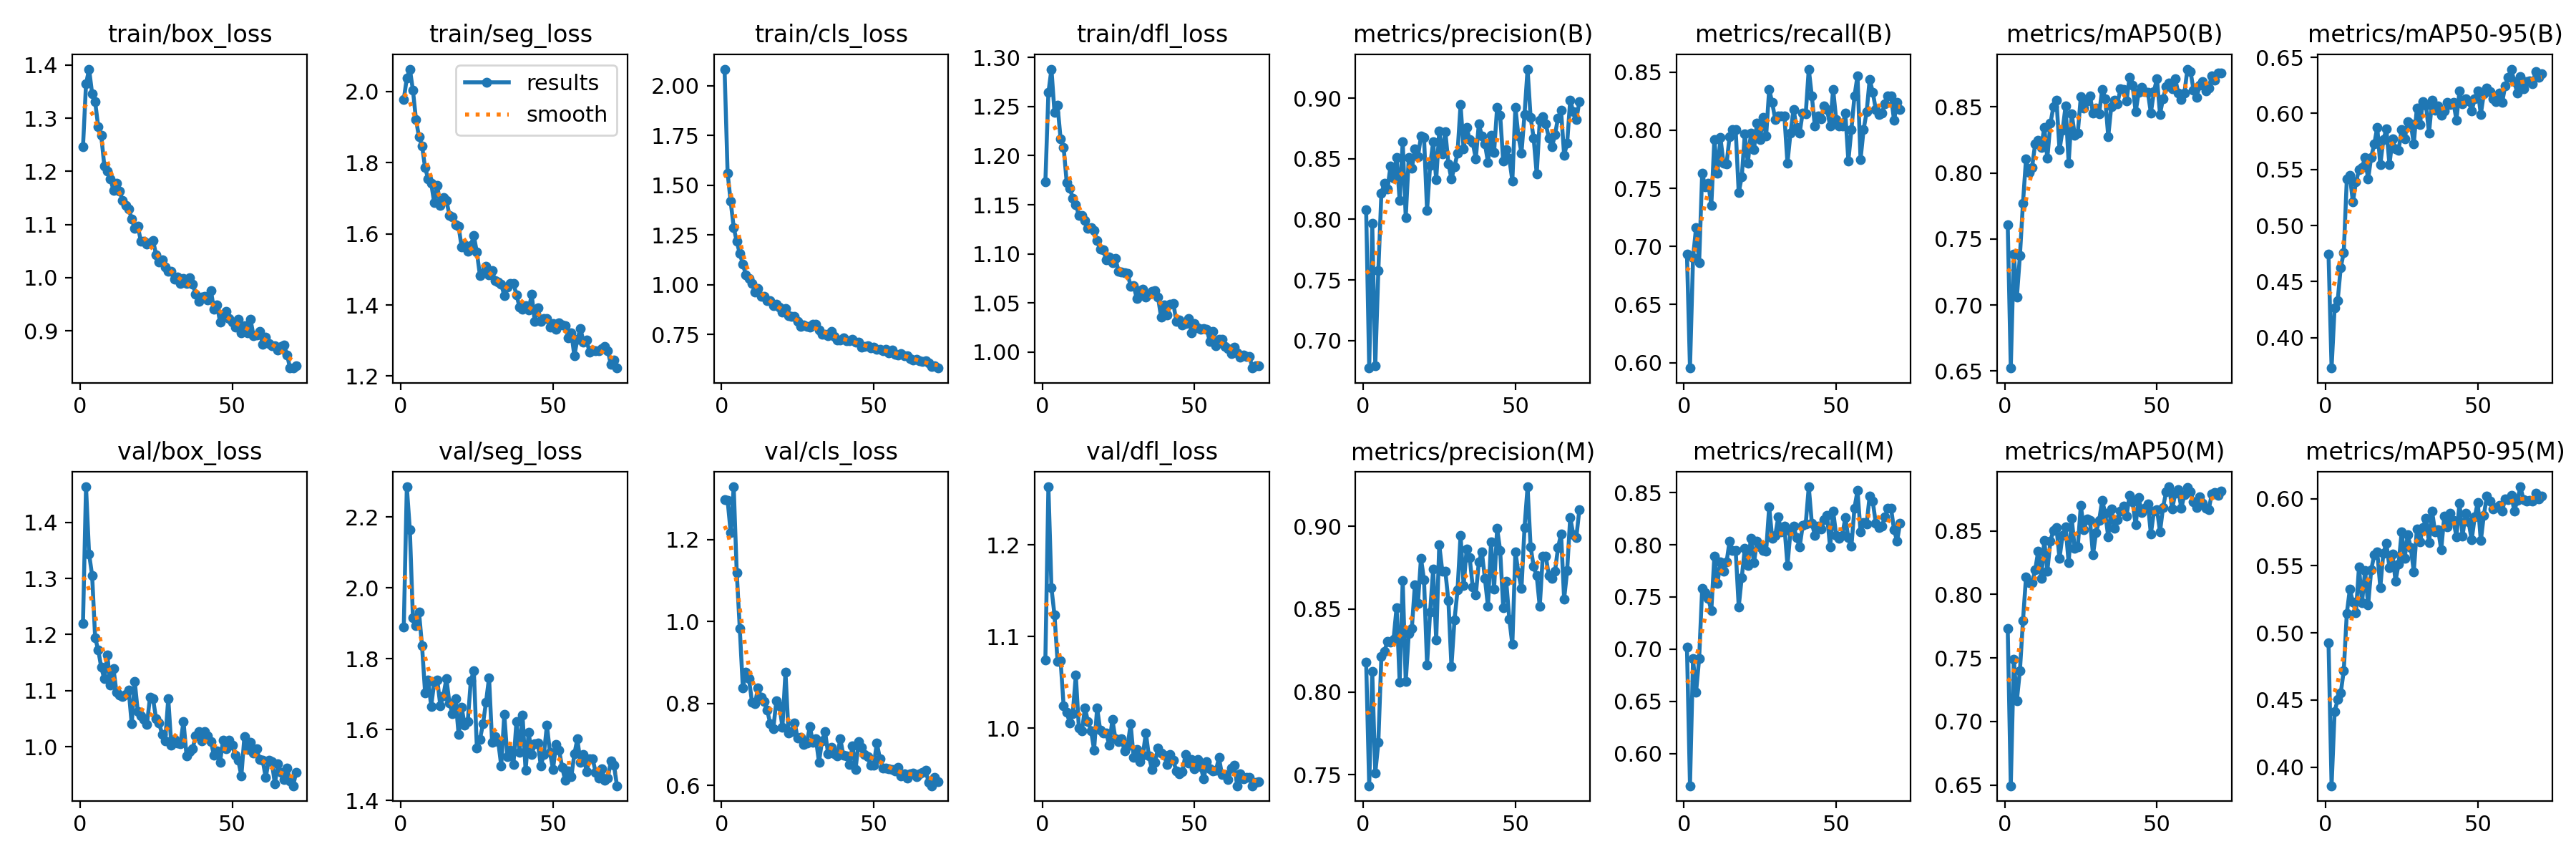

The data file committed next to this chart (first rows):
epoch, time, train/box_loss, train/seg_loss, train/cls_loss, train/dfl_loss, metrics/precision(B), metrics/recall(B), metrics/mAP50(B), metrics/mAP50-95(B), metrics/precision(M), metrics/recall(M), metrics/mAP50(M), metrics/mAP50-95(M), val/box_loss, val/seg_loss, val/cls_loss, val/dfl_loss, lr/pg0, lr/pg1, lr/pg2
1, 18.75, 1.246, 1.978, 2.083, 1.173, 0.808, 0.6936, 0.7608, 0.4742, 0.8181, 0.7023, 0.7732, 0.4925, 1.22, 1.89, 1.296, 1.074, 0.0006643, 0.0006643, 0.0006643
2, 32.78, 1.364, 2.038, 1.561, 1.264, 0.6772, 0.5954, 0.6523, 0.3729, 0.7434, 0.5693, 0.6495, 0.3861, 1.464, 2.286, 1.295, 1.264, 0.001318, 0.001318, 0.001318
3, 46.71, 1.392, 2.063, 1.419, 1.288, 0.7966, 0.6903, 0.7386, 0.4268, 0.8125, 0.6907, 0.749, 0.4413, 1.344, 2.164, 1.218, 1.153, 0.001958, 0.001958, 0.001958
4, 60.35, 1.346, 2.004, 1.288, 1.244, 0.6793, 0.7164, 0.7058, 0.4329, 0.751, 0.659, 0.7166, 0.4502, 1.306, 1.916, 1.329, 1.123, 0.001941, 0.001941, 0.001941
5, 74.29, 1.33, 1.922, 1.217, 1.251, 0.7575, 0.6861, 0.7374, 0.4623, 0.7695, 0.6907, 0.7401, 0.455, 1.194, 1.894, 1.119, 1.073, 0.001921, 0.001921, 0.001921
6, 88.36, 1.284, 1.872, 1.156, 1.217, 0.8214, 0.763, 0.7771, 0.476, 0.8215, 0.758, 0.7793, 0.4718, 1.173, 1.932, 0.9819, 1.074, 0.001901, 0.001901, 0.001901
7, 102.4, 1.267, 1.848, 1.104, 1.208, 0.8299, 0.7514, 0.8105, 0.5413, 0.8246, 0.7543, 0.8136, 0.5145, 1.141, 1.837, 0.8382, 1.025, 0.001881, 0.001881, 0.001881
8, 116.6, 1.21, 1.786, 1.049, 1.173, 0.8253, 0.7543, 0.8, 0.5445, 0.8304, 0.7486, 0.8095, 0.5325, 1.122, 1.704, 0.8762, 1.017, 0.001861, 0.001861, 0.001861
9, 130.7, 1.201, 1.755, 1.03, 1.167, 0.844, 0.7351, 0.8043, 0.521, 0.8302, 0.737, 0.8095, 0.5229, 1.163, 1.74, 0.8606, 1.006, 0.001842, 0.001842, 0.001842
10, 144.6, 1.186, 1.742, 1.006, 1.157, 0.8341, 0.7919, 0.822, 0.5387, 0.8319, 0.789, 0.8192, 0.5152, 1.109, 1.666, 0.8034, 1.016, 0.001822, 0.001822, 0.001822
11, 158.5, 1.164, 1.687, 0.963, 1.15, 0.851, 0.763, 0.8249, 0.5495, 0.851, 0.763, 0.834, 0.5492, 1.14, 1.734, 0.7999, 1.058, 0.001802, 0.001802, 0.001802
12, 172.6, 1.178, 1.735, 0.9804, 1.139, 0.8158, 0.7935, 0.8192, 0.552, 0.8061, 0.7832, 0.8129, 0.5227, 1.097, 1.741, 0.8377, 1.001, 0.001782, 0.001782, 0.001782
13, 187, 1.163, 1.679, 0.9417, 1.139, 0.8642, 0.7717, 0.8345, 0.5607, 0.8674, 0.7746, 0.8425, 0.5464, 1.092, 1.668, 0.8146, 0.9968, 0.001762, 0.001762, 0.001762
14, 201.3, 1.145, 1.703, 0.9412, 1.134, 0.8016, 0.7707, 0.811, 0.5413, 0.8062, 0.7832, 0.8183, 0.5207, 1.089, 1.697, 0.8046, 1.022, 0.001743, 0.001743, 0.001743
15, 215.4, 1.136, 1.694, 0.921, 1.126, 0.8514, 0.7947, 0.8374, 0.561, 0.8354, 0.8035, 0.8419, 0.5467, 1.094, 1.744, 0.7831, 1.007, 0.001723, 0.001723, 0.001723
16, 229.6, 1.129, 1.652, 0.9203, 1.127, 0.842, 0.8009, 0.85, 0.5725, 0.8384, 0.7945, 0.8507, 0.5581, 1.101, 1.674, 0.7505, 0.9974, 0.001703, 0.001703, 0.001703
17, 243.7, 1.11, 1.647, 0.8949, 1.124, 0.8582, 0.8006, 0.8552, 0.5876, 0.8647, 0.7948, 0.8525, 0.5604, 1.041, 1.645, 0.7375, 0.9763, 0.001683, 0.001683, 0.001683
18, 257.9, 1.093, 1.625, 0.9038, 1.113, 0.8516, 0.7462, 0.8176, 0.554, 0.8535, 0.7406, 0.8284, 0.5339, 1.116, 1.687, 0.8067, 1.022, 0.001663, 0.001663, 0.001663
19, 272.1, 1.097, 1.621, 0.8861, 1.105, 0.8686, 0.7601, 0.8322, 0.5766, 0.8807, 0.7688, 0.8466, 0.5595, 1.063, 1.587, 0.7949, 0.9979, 0.001644, 0.001644, 0.001644
20, 286.4, 1.069, 1.562, 0.8625, 1.104, 0.8678, 0.7966, 0.8507, 0.5859, 0.8678, 0.7966, 0.853, 0.5669, 1.055, 1.663, 0.7421, 0.9948, 0.001624, 0.001624, 0.001624
21, 300.6, 1.068, 1.569, 0.8821, 1.094, 0.8073, 0.7717, 0.8075, 0.5543, 0.8164, 0.7803, 0.825, 0.5485, 1.048, 1.613, 0.8769, 0.9944, 0.001604, 0.001604, 0.001604
22, 314.8, 1.064, 1.551, 0.8448, 1.097, 0.8445, 0.7977, 0.8447, 0.577, 0.8483, 0.8064, 0.8601, 0.5588, 1.04, 1.622, 0.7278, 0.9818, 0.001584, 0.001584, 0.001584
23, 329, 1.065, 1.568, 0.8404, 1.091, 0.8638, 0.7832, 0.8287, 0.5682, 0.8741, 0.7826, 0.8362, 0.5386, 1.089, 1.737, 0.7303, 1.009, 0.001564, 0.001564, 0.001564
24, 343.2, 1.07, 1.595, 0.8407, 1.096, 0.8329, 0.8064, 0.8303, 0.5671, 0.8314, 0.8035, 0.8375, 0.5512, 1.085, 1.767, 0.7529, 0.9886, 0.001545, 0.001545, 0.001545
25, 357.3, 1.044, 1.549, 0.8157, 1.083, 0.8728, 0.7919, 0.8577, 0.5857, 0.8888, 0.7977, 0.8702, 0.5751, 1.05, 1.548, 0.7148, 0.985, 0.001525, 0.001525, 0.001525
26, 371.4, 1.03, 1.483, 0.7897, 1.081, 0.854, 0.8112, 0.8492, 0.5772, 0.8731, 0.7948, 0.8508, 0.5555, 1.042, 1.572, 0.7165, 0.9882, 0.001505, 0.001505, 0.001505
27, 385.5, 1.033, 1.491, 0.7962, 1.081, 0.8726, 0.7948, 0.8543, 0.5923, 0.8728, 0.7936, 0.8595, 0.5734, 1.022, 1.616, 0.699, 0.9752, 0.001485, 0.001485, 0.001485
28, 399.8, 1.021, 1.509, 0.7908, 1.08, 0.846, 0.8353, 0.8581, 0.5905, 0.8551, 0.8361, 0.8583, 0.5635, 1.011, 1.677, 0.7033, 0.9807, 0.001465, 0.001465, 0.001465
29, 413.9, 1.012, 1.485, 0.7873, 1.067, 0.8333, 0.8237, 0.8455, 0.5728, 0.8155, 0.8064, 0.8313, 0.5455, 1.086, 1.747, 0.7439, 1.005, 0.001446, 0.001446, 0.001446
30, 428.2, 1.012, 1.497, 0.8025, 1.067, 0.8433, 0.8091, 0.8493, 0.6049, 0.8433, 0.8091, 0.8489, 0.5773, 1.002, 1.565, 0.7044, 0.9679, 0.001426, 0.001426, 0.001426
31, 442.4, 0.9977, 1.468, 0.8013, 1.055, 0.8547, 0.8121, 0.8445, 0.5903, 0.8615, 0.8267, 0.858, 0.5676, 1.013, 1.581, 0.713, 0.9765, 0.001406, 0.001406, 0.001406
32, 456.6, 1.001, 1.465, 0.7719, 1.062, 0.8946, 0.8121, 0.8632, 0.6102, 0.8946, 0.8121, 0.8741, 0.5785, 1.007, 1.567, 0.6564, 0.9634, 0.001386, 0.001386, 0.001386
33, 470.8, 0.9895, 1.459, 0.7515, 1.064, 0.858, 0.8121, 0.8563, 0.607, 0.8644, 0.8179, 0.8642, 0.5855, 1.006, 1.498, 0.7086, 0.9703, 0.001366, 0.001366, 0.001366
34, 485, 0.9984, 1.426, 0.7525, 1.056, 0.8757, 0.7717, 0.8274, 0.5825, 0.8862, 0.7803, 0.8453, 0.5672, 1.045, 1.643, 0.731, 0.995, 0.001347, 0.001347, 0.001347
35, 499.2, 0.9889, 1.45, 0.7449, 1.059, 0.8658, 0.7977, 0.8504, 0.6116, 0.881, 0.8129, 0.8674, 0.5906, 0.9842, 1.524, 0.6769, 0.9694, 0.001327, 0.001327, 0.001327
36, 513.6, 1, 1.461, 0.7642, 1.062, 0.8633, 0.8179, 0.8552, 0.6027, 0.8633, 0.8179, 0.8521, 0.5751, 0.9911, 1.541, 0.693, 0.9551, 0.001307, 0.001307, 0.001307
37, 528.1, 0.9881, 1.46, 0.7419, 1.062, 0.85, 0.8027, 0.8521, 0.6069, 0.8585, 0.8068, 0.8591, 0.5767, 0.9963, 1.501, 0.6768, 0.9628, 0.001287, 0.001287, 0.001287
38, 542.3, 0.9695, 1.429, 0.7237, 1.056, 0.8789, 0.7977, 0.8637, 0.5984, 0.8786, 0.7977, 0.8655, 0.5619, 1.019, 1.624, 0.6721, 0.9787, 0.001267, 0.001267, 0.001267
39, 556.7, 0.9553, 1.394, 0.7231, 1.035, 0.8688, 0.815, 0.8629, 0.6019, 0.8844, 0.8182, 0.8694, 0.5868, 1.027, 1.536, 0.714, 0.9729, 0.001248, 0.001248, 0.001248
40, 571.1, 0.9629, 1.388, 0.733, 1.048, 0.8622, 0.8141, 0.8544, 0.6095, 0.8684, 0.8198, 0.8615, 0.5789, 1.01, 1.641, 0.6727, 0.9705, 0.001228, 0.001228, 0.001228
41, 585.3, 0.9645, 1.399, 0.7194, 1.038, 0.8472, 0.8526, 0.8723, 0.6078, 0.8515, 0.8555, 0.8781, 0.5892, 1.027, 1.485, 0.672, 0.9607, 0.001208, 0.001208, 0.001208
42, 599.6, 0.9576, 1.385, 0.7201, 1.049, 0.8695, 0.8295, 0.8661, 0.6098, 0.8908, 0.8208, 0.8727, 0.5839, 1.02, 1.593, 0.6505, 0.9715, 0.001188, 0.001188, 0.001188
43, 613.9, 0.976, 1.43, 0.726, 1.05, 0.8554, 0.8035, 0.8462, 0.5941, 0.862, 0.8093, 0.8547, 0.5716, 1.009, 1.53, 0.6963, 0.9651, 0.001168, 0.001168, 0.001168
44, 628.2, 0.9403, 1.354, 0.7132, 1.032, 0.8925, 0.8121, 0.8609, 0.6201, 0.8989, 0.8179, 0.8763, 0.5967, 0.9845, 1.559, 0.638, 0.9532, 0.001149, 0.001149, 0.001149
45, 642.6, 0.9486, 1.393, 0.7103, 1.033, 0.8861, 0.8096, 0.865, 0.6085, 0.8854, 0.815, 0.8643, 0.5722, 0.9931, 1.563, 0.7059, 0.9499, 0.001129, 0.001129, 0.001129
46, 656.9, 0.917, 1.354, 0.6878, 1.028, 0.848, 0.8208, 0.8614, 0.6133, 0.851, 0.8237, 0.868, 0.5889, 0.9721, 1.498, 0.692, 0.9527, 0.001109, 0.001109, 0.001109
47, 671.2, 0.9277, 1.361, 0.6886, 1.029, 0.8578, 0.8179, 0.861, 0.6109, 0.8669, 0.8282, 0.8715, 0.5826, 1.012, 1.53, 0.6745, 0.971, 0.001089, 0.001089, 0.001089
48, 685.4, 0.9361, 1.362, 0.6924, 1.034, 0.8502, 0.8038, 0.8453, 0.6021, 0.844, 0.7977, 0.8477, 0.5693, 0.9965, 1.613, 0.6702, 0.9623, 0.001069, 0.001069, 0.001069
49, 699.7, 0.9232, 1.338, 0.6819, 1.02, 0.8319, 0.8353, 0.8617, 0.613, 0.8286, 0.8324, 0.8656, 0.5863, 1.012, 1.536, 0.6482, 0.9658, 0.00105, 0.00105, 0.00105
50, 714.3, 0.9163, 1.348, 0.6873, 1.029, 0.8924, 0.8093, 0.8713, 0.6202, 0.8848, 0.8093, 0.8668, 0.5973, 1.002, 1.488, 0.6495, 0.9558, 0.00103, 0.00103, 0.00103
51, 728.8, 0.9064, 1.332, 0.6753, 1.025, 0.8688, 0.8034, 0.8444, 0.5992, 0.8719, 0.8063, 0.8494, 0.5686, 0.9845, 1.557, 0.7034, 0.9656, 0.00101, 0.00101, 0.00101
52, 743.3, 0.922, 1.351, 0.6742, 1.023, 0.8549, 0.8035, 0.8563, 0.6177, 0.8624, 0.8093, 0.8686, 0.5877, 0.9757, 1.541, 0.6651, 0.9584, 0.0009902, 0.0009902, 0.0009902
53, 757.8, 0.8964, 1.344, 0.6689, 1.024, 0.8867, 0.8145, 0.8651, 0.6228, 0.8993, 0.8258, 0.8806, 0.602, 0.9478, 1.494, 0.6418, 0.9444, 0.0009704, 0.0009704, 0.0009704
54, 772.2, 0.9101, 1.341, 0.6747, 1.023, 0.9241, 0.7737, 0.8678, 0.6195, 0.9239, 0.8067, 0.8848, 0.598, 1.019, 1.457, 0.6414, 0.9636, 0.0009506, 0.0009506, 0.0009506
55, 786.8, 0.8968, 1.307, 0.6567, 1.011, 0.8841, 0.8006, 0.8638, 0.6131, 0.8875, 0.7984, 0.8672, 0.5921, 0.9948, 1.484, 0.6396, 0.9554, 0.0009308, 0.0009308, 0.0009308
56, 801.3, 0.9215, 1.321, 0.6734, 1.021, 0.867, 0.8293, 0.8712, 0.6103, 0.8758, 0.8352, 0.8796, 0.5936, 1.008, 1.467, 0.6377, 0.9532, 0.000911, 0.000911, 0.000911
57, 815.8, 0.8908, 1.258, 0.6505, 1.007, 0.8373, 0.8468, 0.8604, 0.618, 0.8701, 0.8518, 0.8823, 0.5948, 0.9885, 1.531, 0.6356, 0.9538, 0.0008912, 0.0008912, 0.0008912
58, 830.2, 0.8921, 1.303, 0.6472, 1.013, 0.8816, 0.7748, 0.8553, 0.6097, 0.8516, 0.8126, 0.868, 0.591, 0.9966, 1.574, 0.6443, 0.9678, 0.0008714, 0.0008714, 0.0008714
59, 844.7, 0.8994, 1.334, 0.6558, 1.013, 0.885, 0.8006, 0.8602, 0.6244, 0.882, 0.8213, 0.8786, 0.5998, 0.9771, 1.508, 0.6229, 0.9492, 0.0008516, 0.0008516, 0.0008516
60, 859, 0.8746, 1.296, 0.644, 1.006, 0.8786, 0.8158, 0.8785, 0.632, 0.8819, 0.82, 0.8842, 0.5994, 0.9761, 1.531, 0.628, 0.9497, 0.0008318, 0.0008318, 0.0008318
... 11 more rows
